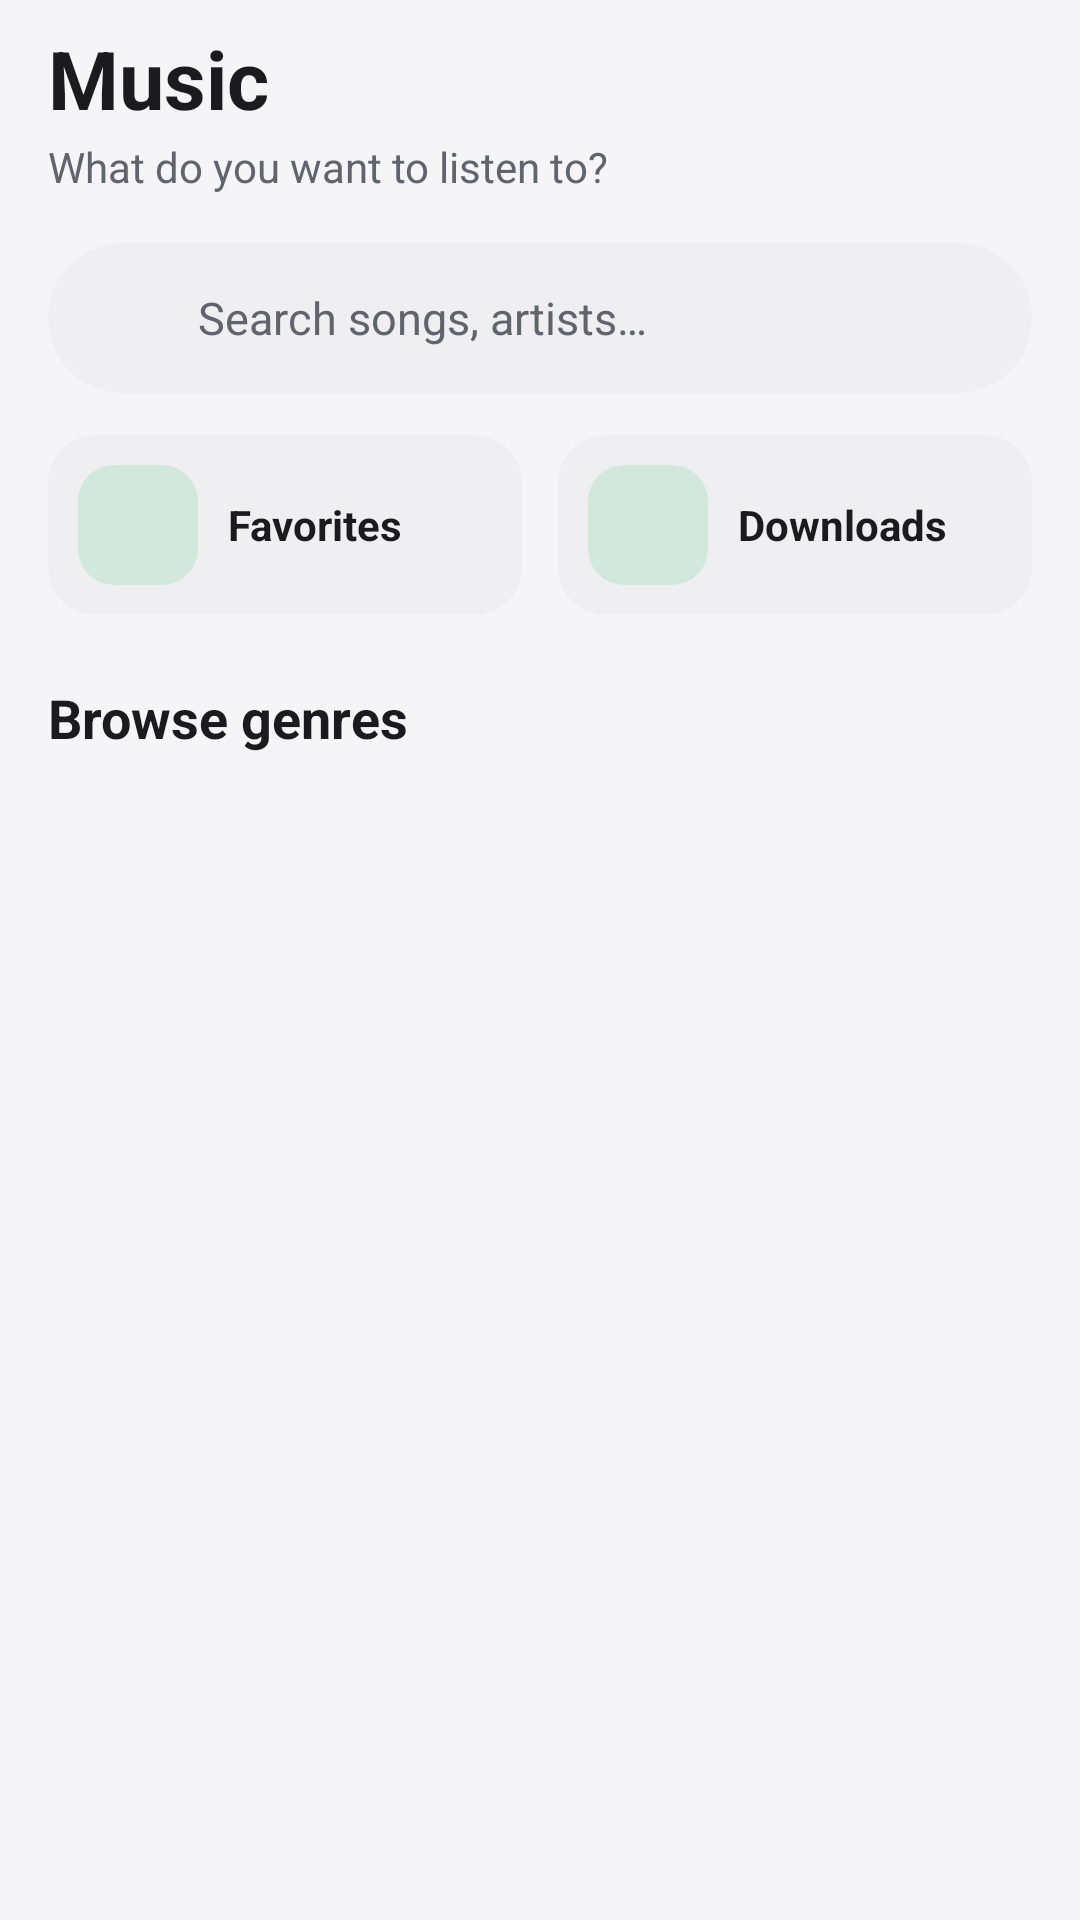

This screen was rendered from an Android layout file. Write that file and the resources it references.
<!-- AndroidManifest.xml: application theme Theme.SparkTube -->
<!-- res/layout/fragment_music.xml -->
<?xml version="1.0" encoding="utf-8"?>
<androidx.core.widget.NestedScrollView xmlns:android="http://schemas.android.com/apk/res/android"
    xmlns:app="http://schemas.android.com/apk/res-auto"
    android:layout_width="match_parent"
    android:layout_height="match_parent"
    android:background="?attr/screenBg"
    android:clipToPadding="false"
    android:scrollbars="none">

    <LinearLayout
        android:layout_width="match_parent"
        android:layout_height="wrap_content"
        android:orientation="vertical"
        android:paddingBottom="110dp">

        
        <LinearLayout
            android:layout_width="match_parent"
            android:layout_height="wrap_content"
            android:orientation="vertical"
            android:paddingStart="16dp"
            android:paddingTop="8dp"
            android:paddingEnd="16dp">

            <TextView
                android:id="@+id/greeting"
                android:layout_width="match_parent"
                android:layout_height="wrap_content"
                android:text="@string/tab_music"
                android:textColor="@color/on_surface"
                android:textSize="27sp"
                android:textStyle="bold" />

            <TextView
                android:layout_width="match_parent"
                android:layout_height="wrap_content"
                android:layout_marginTop="2dp"
                android:text="@string/music_home_subtitle"
                android:textColor="@color/on_surface_variant"
                android:textSize="14sp" />
        </LinearLayout>

        
        <LinearLayout
            android:id="@+id/searchButton"
            android:layout_width="match_parent"
            android:layout_height="50dp"
            android:layout_marginStart="16dp"
            android:layout_marginTop="16dp"
            android:layout_marginEnd="16dp"
            android:background="@drawable/bg_search_field"
            android:clickable="true"
            android:contentDescription="@string/search_music_hint"
            android:focusable="true"
            android:gravity="center_vertical"
            android:orientation="horizontal"
            android:paddingStart="16dp"
            android:paddingEnd="16dp">

            <ImageView
                android:layout_width="22dp"
                android:layout_height="22dp"
                android:importantForAccessibility="no"
                android:src="@drawable/ic_search"
                app:tint="@color/on_surface_variant" />

            <TextView
                android:layout_width="0dp"
                android:layout_height="wrap_content"
                android:layout_marginStart="12dp"
                android:layout_weight="1"
                android:text="@string/music_search_field"
                android:textColor="@color/on_surface_variant"
                android:textSize="15sp" />
        </LinearLayout>

        
        <LinearLayout
            android:layout_width="match_parent"
            android:layout_height="wrap_content"
            android:layout_marginStart="16dp"
            android:layout_marginTop="14dp"
            android:layout_marginEnd="16dp"
            android:orientation="horizontal">

            <LinearLayout
                android:id="@+id/favoritesButton"
                android:layout_width="0dp"
                android:layout_height="wrap_content"
                android:layout_weight="1"
                android:background="@drawable/bg_card_tile"
                android:clickable="true"
                android:focusable="true"
                android:gravity="center_vertical"
                android:orientation="horizontal"
                android:padding="10dp">

                <FrameLayout
                    android:layout_width="40dp"
                    android:layout_height="40dp"
                    android:background="@drawable/bg_tile_icon">

                    <ImageView
                        android:layout_width="22dp"
                        android:layout_height="22dp"
                        android:layout_gravity="center"
                        android:importantForAccessibility="no"
                        android:src="@drawable/ic_favorite"
                        app:tint="@color/music_green" />
                </FrameLayout>

                <TextView
                    android:layout_width="0dp"
                    android:layout_height="wrap_content"
                    android:layout_marginStart="10dp"
                    android:layout_weight="1"
                    android:ellipsize="end"
                    android:maxLines="1"
                    android:text="@string/music_favorites"
                    android:textColor="@color/on_surface"
                    android:textSize="14sp"
                    android:textStyle="bold" />
            </LinearLayout>

            <LinearLayout
                android:id="@+id/downloadsButton"
                android:layout_width="0dp"
                android:layout_height="wrap_content"
                android:layout_marginStart="12dp"
                android:layout_weight="1"
                android:background="@drawable/bg_card_tile"
                android:clickable="true"
                android:focusable="true"
                android:gravity="center_vertical"
                android:orientation="horizontal"
                android:padding="10dp">

                <FrameLayout
                    android:layout_width="40dp"
                    android:layout_height="40dp"
                    android:background="@drawable/bg_tile_icon">

                    <ImageView
                        android:layout_width="22dp"
                        android:layout_height="22dp"
                        android:layout_gravity="center"
                        android:importantForAccessibility="no"
                        android:src="@drawable/ic_download"
                        app:tint="@color/music_green" />
                </FrameLayout>

                <TextView
                    android:layout_width="0dp"
                    android:layout_height="wrap_content"
                    android:layout_marginStart="10dp"
                    android:layout_weight="1"
                    android:ellipsize="end"
                    android:maxLines="1"
                    android:text="@string/music_downloads"
                    android:textColor="@color/on_surface"
                    android:textSize="14sp"
                    android:textStyle="bold" />
            </LinearLayout>
        </LinearLayout>

        <LinearLayout
            android:id="@+id/errorView"
            android:layout_width="match_parent"
            android:layout_height="wrap_content"
            android:layout_marginTop="24dp"
            android:gravity="center"
            android:orientation="vertical"
            android:visibility="gone">

            <TextView
                android:id="@+id/errorText"
                android:layout_width="match_parent"
                android:layout_height="wrap_content"
                android:gravity="center"
                android:paddingStart="32dp"
                android:paddingEnd="32dp"
                android:textColor="@color/on_surface_variant" />
        </LinearLayout>

        <TextView
            android:id="@+id/shelfTitle"
            android:layout_width="match_parent"
            android:layout_height="wrap_content"
            android:layout_marginStart="16dp"
            android:layout_marginTop="22dp"
            android:layout_marginBottom="12dp"
            android:text="@string/music_trending_shelf"
            android:textColor="@color/on_surface"
            android:textSize="18sp"
            android:textStyle="bold"
            android:visibility="gone" />

        <HorizontalScrollView
            android:id="@+id/shelfScroller"
            android:layout_width="match_parent"
            android:layout_height="wrap_content"
            android:paddingStart="16dp"
            android:paddingEnd="16dp"
            android:scrollbars="none"
            android:visibility="gone">

            <LinearLayout
                android:id="@+id/shelfRow"
                android:layout_width="wrap_content"
                android:layout_height="wrap_content"
                android:orientation="horizontal" />
        </HorizontalScrollView>

        <TextView
            android:layout_width="match_parent"
            android:layout_height="wrap_content"
            android:layout_marginStart="16dp"
            android:layout_marginTop="22dp"
            android:layout_marginBottom="10dp"
            android:text="@string/music_genres_section"
            android:textColor="@color/on_surface"
            android:textSize="18sp"
            android:textStyle="bold" />

        <GridLayout
            android:id="@+id/genreGrid"
            android:layout_width="match_parent"
            android:layout_height="wrap_content"
            android:layout_marginStart="16dp"
            android:layout_marginEnd="16dp"
            android:alignmentMode="alignMargins"
            android:columnCount="2"
            android:useDefaultMargins="false" />

        <TextView
            android:id="@+id/popularTitle"
            android:layout_width="match_parent"
            android:layout_height="wrap_content"
            android:layout_marginStart="16dp"
            android:layout_marginTop="22dp"
            android:layout_marginBottom="4dp"
            android:text="@string/music_popular_section"
            android:textColor="@color/on_surface"
            android:textSize="18sp"
            android:textStyle="bold"
            android:visibility="gone" />

        <LinearLayout
            android:id="@+id/popularList"
            android:layout_width="match_parent"
            android:layout_height="wrap_content"
            android:orientation="vertical"
            android:paddingStart="16dp"
            android:paddingEnd="16dp" />
    </LinearLayout>
</androidx.core.widget.NestedScrollView>
<!-- resources referenced by this layout -->
<resources>
  <color name="music_green">#1DB954</color>
  <color name="on_surface">#1B1B1F</color>
  <color name="on_surface_variant">#61646C</color>
  <!-- drawable bg_card_tile (drawable) -->
  <?xml version="1.0" encoding="utf-8"?>
  <ripple xmlns:android="http://schemas.android.com/apk/res/android"
      android:color="@color/action_pill_ripple">
      <item>
          <shape>
              <solid android:color="?attr/elevatedBg" />
              <corners android:radius="16dp" />
          </shape>
      </item>
  </ripple>
  <!-- drawable bg_search_field (drawable) -->
  <?xml version="1.0" encoding="utf-8"?>
  <ripple xmlns:android="http://schemas.android.com/apk/res/android"
      android:color="@color/action_pill_ripple">
      <item>
          <shape>
              <solid android:color="?attr/elevatedBg" />
              <corners android:radius="28dp" />
          </shape>
      </item>
  </ripple>
  <!-- drawable bg_tile_icon (drawable) -->
  <?xml version="1.0" encoding="utf-8"?>
  <shape xmlns:android="http://schemas.android.com/apk/res/android">
      <solid android:color="#221DB954" />
      <corners android:radius="12dp" />
  </shape>
  <string name="music_downloads">Downloads</string>
  <string name="music_favorites">Favorites</string>
  <string name="music_genres_section">Browse genres</string>
  <string name="music_home_subtitle">What do you want to listen to?</string>
  <string name="music_popular_section">Popular right now</string>
  <string name="music_search_field">Search songs, artists…</string>
  <string name="music_trending_shelf">Trending now</string>
  <string name="search_music_hint">Search songs</string>
  <string name="tab_music">Music</string>
  <style name="Theme.SparkTube" parent="Theme.Material3.DayNight.NoActionBar">
          <item name="colorPrimary">@color/spark_red</item>
          <item name="colorOnPrimary">@color/white</item>
          <item name="colorPrimaryContainer">#FFE3E0</item>
          <item name="colorOnPrimaryContainer">#5B1111</item>
  
          <item name="android:colorBackground">@color/bg</item>
          <item name="colorSurface">@color/bg</item>
          <item name="colorOnSurface">@color/on_surface</item>
          <item name="colorOnSurfaceVariant">@color/on_surface_variant</item>
          <item name="colorOutline">@color/outline</item>
  
          <item name="android:windowBackground">@color/bg</item>
          <item name="android:statusBarColor">@color/bg</item>
          <item name="android:navigationBarColor">@color/bg</item>
          <item name="android:windowLightStatusBar">true</item>
  
          <item name="tabIndicatorColor">@color/spark_red</item>
          <item name="tabTextColor">@color/on_surface_variant</item>
          <item name="tabSelectedTextColor">@color/on_surface</item>
  
          <item name="screenBg">@color/bg</item>
          <item name="cardBg">@color/surface</item>
          <item name="elevatedBg">@color/surface_elevated</item>
          <item name="accent">@color/spark_red</item>
          <item name="accentSoft">@color/chip_selected_bg</item>
      </style>
  <color name="action_pill_ripple">#1A000000</color>
  <color name="spark_red">#F03E3E</color>
  <color name="white">#FFFFFFFF</color>
  <color name="bg">#F5F5F7</color>
  <color name="outline">#C9CBD1</color>
  <color name="surface">#FFFFFF</color>
  <color name="surface_elevated">#EFEFF2</color>
  <color name="chip_selected_bg">#33F03E3E</color>
</resources>
